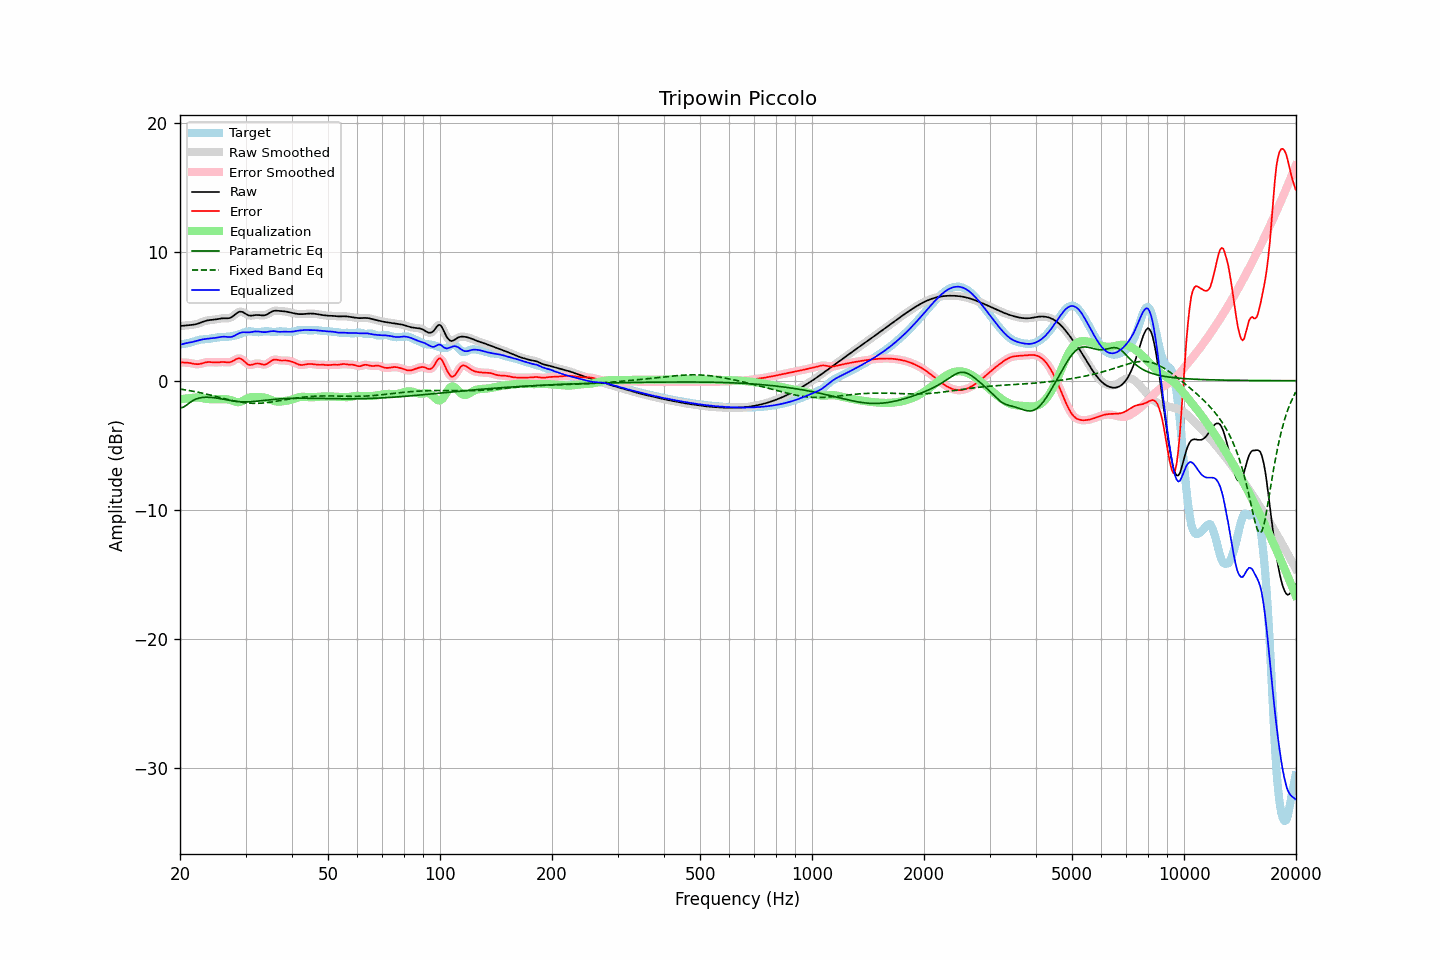

The file beside this chart, header and first rows:
frequency, raw, error, smoothed, error_smoothed, equalization, parametric_eq, fixed_band_eq, equalized_raw, equalized_smoothed, target
20.00, 4.24, 1.42, 4.24, 1.42, -1.45, -2.11, -0.64, 2.79, 2.79, 2.81
20.20, 4.25, 1.42, 4.25, 1.42, -1.43, -2.08, -0.66, 2.82, 2.82, 2.83
20.40, 4.26, 1.41, 4.26, 1.41, -1.41, -2.06, -0.68, 2.85, 2.85, 2.85
20.61, 4.28, 1.41, 4.28, 1.41, -1.39, -1.98, -0.70, 2.88, 2.88, 2.87
20.81, 4.29, 1.40, 4.29, 1.40, -1.38, -1.90, -0.72, 2.91, 2.91, 2.89
21.02, 4.30, 1.39, 4.30, 1.39, -1.36, -1.80, -0.75, 2.94, 2.94, 2.91
21.23, 4.31, 1.38, 4.31, 1.37, -1.35, -1.71, -0.77, 2.96, 2.96, 2.94
21.44, 4.32, 1.35, 4.32, 1.35, -1.34, -1.62, -0.79, 2.98, 2.98, 2.97
21.66, 4.34, 1.32, 4.34, 1.32, -1.32, -1.54, -0.81, 3.01, 3.01, 3.01
21.87, 4.36, 1.30, 4.36, 1.30, -1.31, -1.48, -0.84, 3.05, 3.05, 3.06
22.09, 4.38, 1.29, 4.38, 1.29, -1.30, -1.42, -0.86, 3.08, 3.08, 3.10
22.31, 4.42, 1.28, 4.42, 1.28, -1.30, -1.38, -0.89, 3.11, 3.11, 3.14
22.54, 4.46, 1.29, 4.46, 1.30, -1.32, -1.34, -0.91, 3.15, 3.15, 3.17
22.76, 4.51, 1.32, 4.51, 1.32, -1.33, -1.32, -0.94, 3.18, 3.18, 3.19
22.99, 4.56, 1.36, 4.56, 1.36, -1.36, -1.30, -0.97, 3.20, 3.20, 3.20
23.22, 4.60, 1.39, 4.60, 1.39, -1.38, -1.29, -1.00, 3.22, 3.22, 3.21
23.45, 4.64, 1.42, 4.64, 1.42, -1.40, -1.28, -1.03, 3.24, 3.24, 3.22
23.69, 4.67, 1.44, 4.67, 1.44, -1.42, -1.28, -1.06, 3.25, 3.25, 3.23
23.92, 4.69, 1.45, 4.69, 1.45, -1.43, -1.28, -1.08, 3.26, 3.26, 3.24
24.16, 4.71, 1.44, 4.71, 1.44, -1.44, -1.29, -1.12, 3.27, 3.27, 3.26
24.40, 4.72, 1.43, 4.72, 1.43, -1.44, -1.30, -1.15, 3.28, 3.28, 3.29
24.65, 4.73, 1.42, 4.73, 1.42, -1.44, -1.31, -1.18, 3.30, 3.30, 3.31
24.89, 4.75, 1.42, 4.75, 1.42, -1.44, -1.33, -1.21, 3.32, 3.32, 3.33
25.14, 4.77, 1.42, 4.77, 1.42, -1.43, -1.35, -1.24, 3.34, 3.34, 3.35
25.39, 4.80, 1.43, 4.80, 1.43, -1.43, -1.37, -1.27, 3.36, 3.36, 3.37
25.65, 4.82, 1.44, 4.82, 1.44, -1.43, -1.39, -1.30, 3.39, 3.39, 3.38
25.91, 4.83, 1.45, 4.83, 1.45, -1.43, -1.41, -1.34, 3.41, 3.40, 3.38
26.16, 4.84, 1.45, 4.84, 1.45, -1.42, -1.44, -1.37, 3.42, 3.41, 3.39
26.43, 4.84, 1.44, 4.84, 1.44, -1.43, -1.46, -1.40, 3.41, 3.41, 3.40
26.69, 4.84, 1.43, 4.84, 1.43, -1.44, -1.48, -1.43, 3.40, 3.40, 3.41
26.96, 4.84, 1.42, 4.84, 1.43, -1.45, -1.51, -1.46, 3.39, 3.39, 3.42
27.23, 4.87, 1.43, 4.87, 1.44, -1.48, -1.53, -1.49, 3.38, 3.39, 3.43
27.50, 4.92, 1.47, 4.93, 1.48, -1.52, -1.55, -1.52, 3.40, 3.40, 3.45
27.77, 5.01, 1.53, 5.01, 1.54, -1.57, -1.57, -1.55, 3.44, 3.44, 3.47
28.05, 5.11, 1.61, 5.11, 1.61, -1.62, -1.59, -1.57, 3.49, 3.49, 3.50
28.33, 5.21, 1.68, 5.21, 1.68, -1.65, -1.60, -1.60, 3.56, 3.56, 3.53
28.62, 5.30, 1.72, 5.29, 1.72, -1.67, -1.62, -1.62, 3.63, 3.63, 3.57
28.90, 5.35, 1.73, 5.34, 1.73, -1.66, -1.63, -1.65, 3.69, 3.69, 3.62
29.19, 5.35, 1.69, 5.35, 1.69, -1.62, -1.64, -1.67, 3.73, 3.73, 3.66
29.48, 5.33, 1.62, 5.32, 1.61, -1.57, -1.64, -1.69, 3.76, 3.75, 3.71
29.78, 5.25, 1.50, 5.25, 1.50, -1.50, -1.64, -1.70, 3.76, 3.76, 3.75
30.08, 5.18, 1.39, 5.18, 1.39, -1.42, -1.64, -1.72, 3.75, 3.75, 3.79
30.38, 5.10, 1.29, 5.11, 1.29, -1.36, -1.64, -1.73, 3.74, 3.75, 3.82
30.68, 5.05, 1.23, 5.06, 1.24, -1.31, -1.64, -1.74, 3.74, 3.75, 3.83
30.99, 5.05, 1.22, 5.05, 1.22, -1.28, -1.63, -1.75, 3.77, 3.77, 3.82
31.30, 5.06, 1.25, 5.05, 1.25, -1.27, -1.62, -1.75, 3.79, 3.79, 3.81
31.61, 5.07, 1.29, 5.07, 1.28, -1.26, -1.61, -1.75, 3.81, 3.81, 3.79
31.93, 5.09, 1.33, 5.09, 1.32, -1.27, -1.60, -1.75, 3.82, 3.82, 3.77
32.24, 5.10, 1.34, 5.10, 1.34, -1.28, -1.59, -1.75, 3.82, 3.82, 3.76
32.57, 5.09, 1.33, 5.09, 1.33, -1.28, -1.57, -1.75, 3.81, 3.81, 3.76
32.89, 5.08, 1.30, 5.08, 1.30, -1.28, -1.56, -1.74, 3.80, 3.80, 3.77
33.22, 5.06, 1.27, 5.06, 1.27, -1.28, -1.54, -1.73, 3.78, 3.78, 3.80
33.55, 5.06, 1.24, 5.07, 1.25, -1.30, -1.53, -1.72, 3.77, 3.77, 3.82
33.89, 5.09, 1.25, 5.09, 1.26, -1.32, -1.51, -1.71, 3.77, 3.77, 3.83
34.23, 5.13, 1.30, 5.14, 1.30, -1.35, -1.50, -1.70, 3.78, 3.78, 3.84
34.57, 5.20, 1.37, 5.20, 1.38, -1.40, -1.49, -1.68, 3.80, 3.80, 3.83
34.92, 5.28, 1.47, 5.28, 1.47, -1.46, -1.47, -1.67, 3.82, 3.82, 3.81
35.27, 5.35, 1.55, 5.35, 1.55, -1.51, -1.46, -1.65, 3.84, 3.84, 3.79
35.62, 5.40, 1.62, 5.40, 1.61, -1.55, -1.45, -1.63, 3.85, 3.84, 3.78
35.97, 5.43, 1.65, 5.42, 1.64, -1.59, -1.44, -1.61, 3.84, 3.83, 3.78
... 635 more rows
